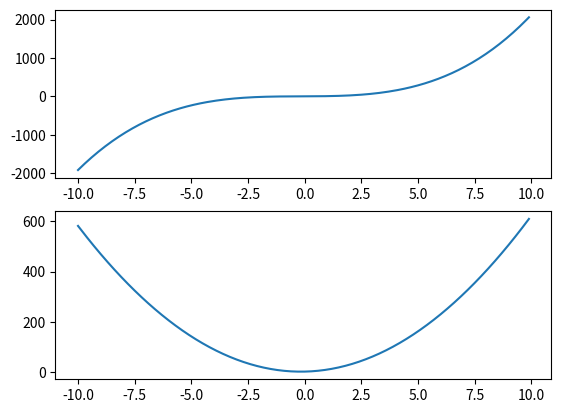

Source code (Python):
import matplotlib.pyplot as pyplot
import numpy as numpy

# Function which calculates the polynomial function 
# @args polynomial tuple consist values of x, degree of polynomial and the list of coefficients
def makePoylnomial(polynomialTuple):
    x, degree, constantList = polynomialTuple
    y = 0
    listLen = len(constantList)
    constantList = reversed(constantList)
    polyRepresentation = 'y = '
    for index,coefficient in enumerate(constantList):
        y = y + coefficient * (pow(x, index))
        polyRepresentation = str(polyRepresentation) + str(coefficient) + ' * x^' + str(index) 
        if index < (listLen - 1):
            polyRepresentation = polyRepresentation + ' + ' 
    return y, polyRepresentation

#Function which returns the tuple of a polynomial which is the derivative of passed polynomial Tuple
# @args polynomial tuple consist values of x, degree of polynomial and the list of coefficients
def diffPolynomial(polynomialTuple): 
    x, degree, constantList = polynomialTuple
    constantList = constantList[: len(constantList) - 1]
    for index, coefficient in enumerate(constantList):
        constantList[index] = (degree - index) * coefficient
    return x, degree - 1, constantList

#Function which plots the graph of given polynomial and it's derivative polynomial
def plotPolyAndDiffPoly(x, y , ydiff):
    pyplot.subplot(2,1,1)
    pyplot.plot(x, y)
    pyplot.subplot(2,1,2)
    pyplot.plot(x, ydiff)
    pyplot.show()

x = numpy.arange(-10, 10, 0.1)
polynomialTuple = (x, 3, [2, 1, 2,1])
y, rep = makePoylnomial(polynomialTuple)
print(rep)
derivativePolynomial = diffPolynomial(polynomialTuple)
yDiff, diffRep = makePoylnomial(derivativePolynomial)
print(diffRep)
plotPolyAndDiffPoly(x, y, yDiff)



